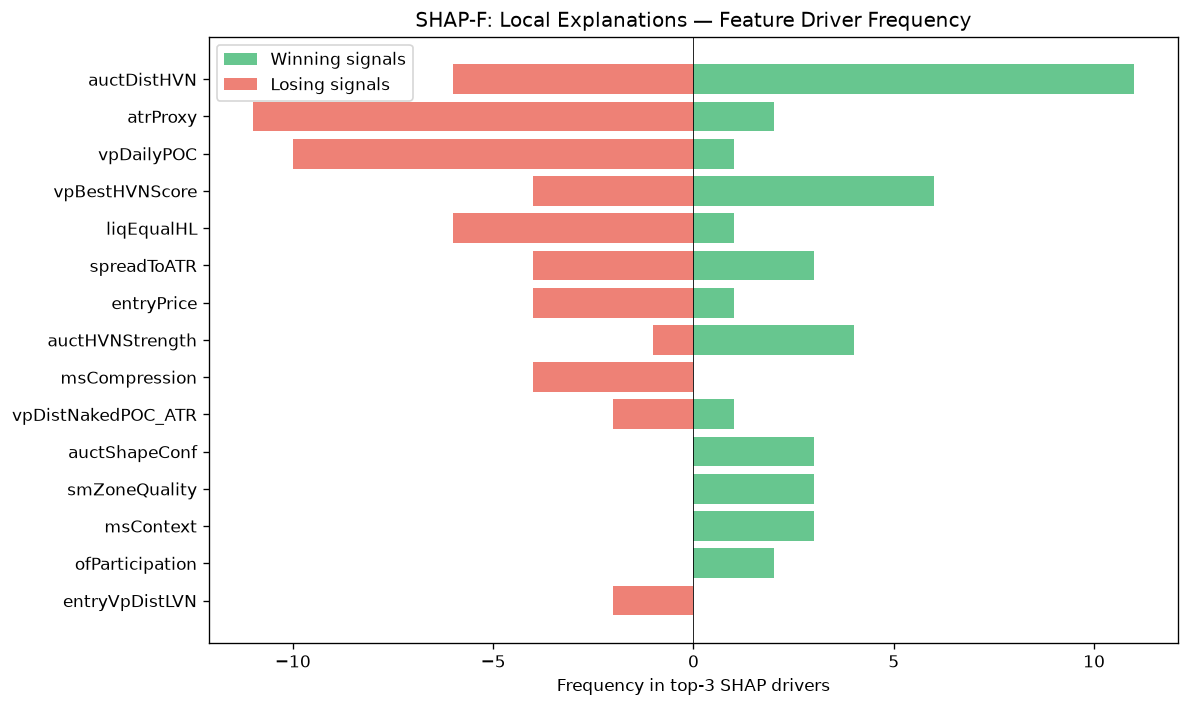

The table this chart was drawn from, first rows:
feature, win_top3_freq, lose_top3_freq, total_top3_freq, win_bias
auctDistHVN, 11, 6, 17, 0.6471
atrProxy, 2, 11, 13, 0.1538
vpDailyPOC, 1, 10, 11, 0.09091
vpBestHVNScore, 6, 4, 10, 0.6
liqEqualHL, 1, 6, 7, 0.1429
spreadToATR, 3, 4, 7, 0.4286
entryPrice, 1, 4, 5, 0.2
auctHVNStrength, 4, 1, 5, 0.8
msCompression, 0, 4, 4, 0.0
vpDistNakedPOC_ATR, 1, 2, 3, 0.3333
auctShapeConf, 3, 0, 3, 1
smZoneQuality, 3, 0, 3, 1
msContext, 3, 0, 3, 1
ofParticipation, 2, 0, 2, 1
entryVpDistLVN, 0, 2, 2, 0.0
entryVpVAL, 2, 0, 2, 1
thesis, 2, 0, 2, 1
vpLTAcceptanceAtPrice, 2, 0, 2, 1
vpDevPOCSlope, 1, 1, 2, 0.5
profilerTQMean, 2, 0, 2, 1
liqDensity, 2, 0, 2, 1
RR, 1, 0, 1, 1
vpLTMajorLVNPrice, 1, 0, 1, 1
smMitigation, 1, 0, 1, 1
entryVpOverlapBias, 0, 1, 1, 0.0
auctRegime, 1, 0, 1, 1
auctExpReward, 1, 0, 1, 1
liqStopCluster, 1, 0, 1, 1
spreadPoints, 0, 1, 1, 0.0
auctMajorLVN, 1, 0, 1, 1
vpVAOverlapRatio, 0, 1, 1, 0.0
smContext, 1, 0, 1, 1
ofFlowIntensity, 0, 1, 1, 0.0
vpBestHVN, 0, 1, 1, 0.0
